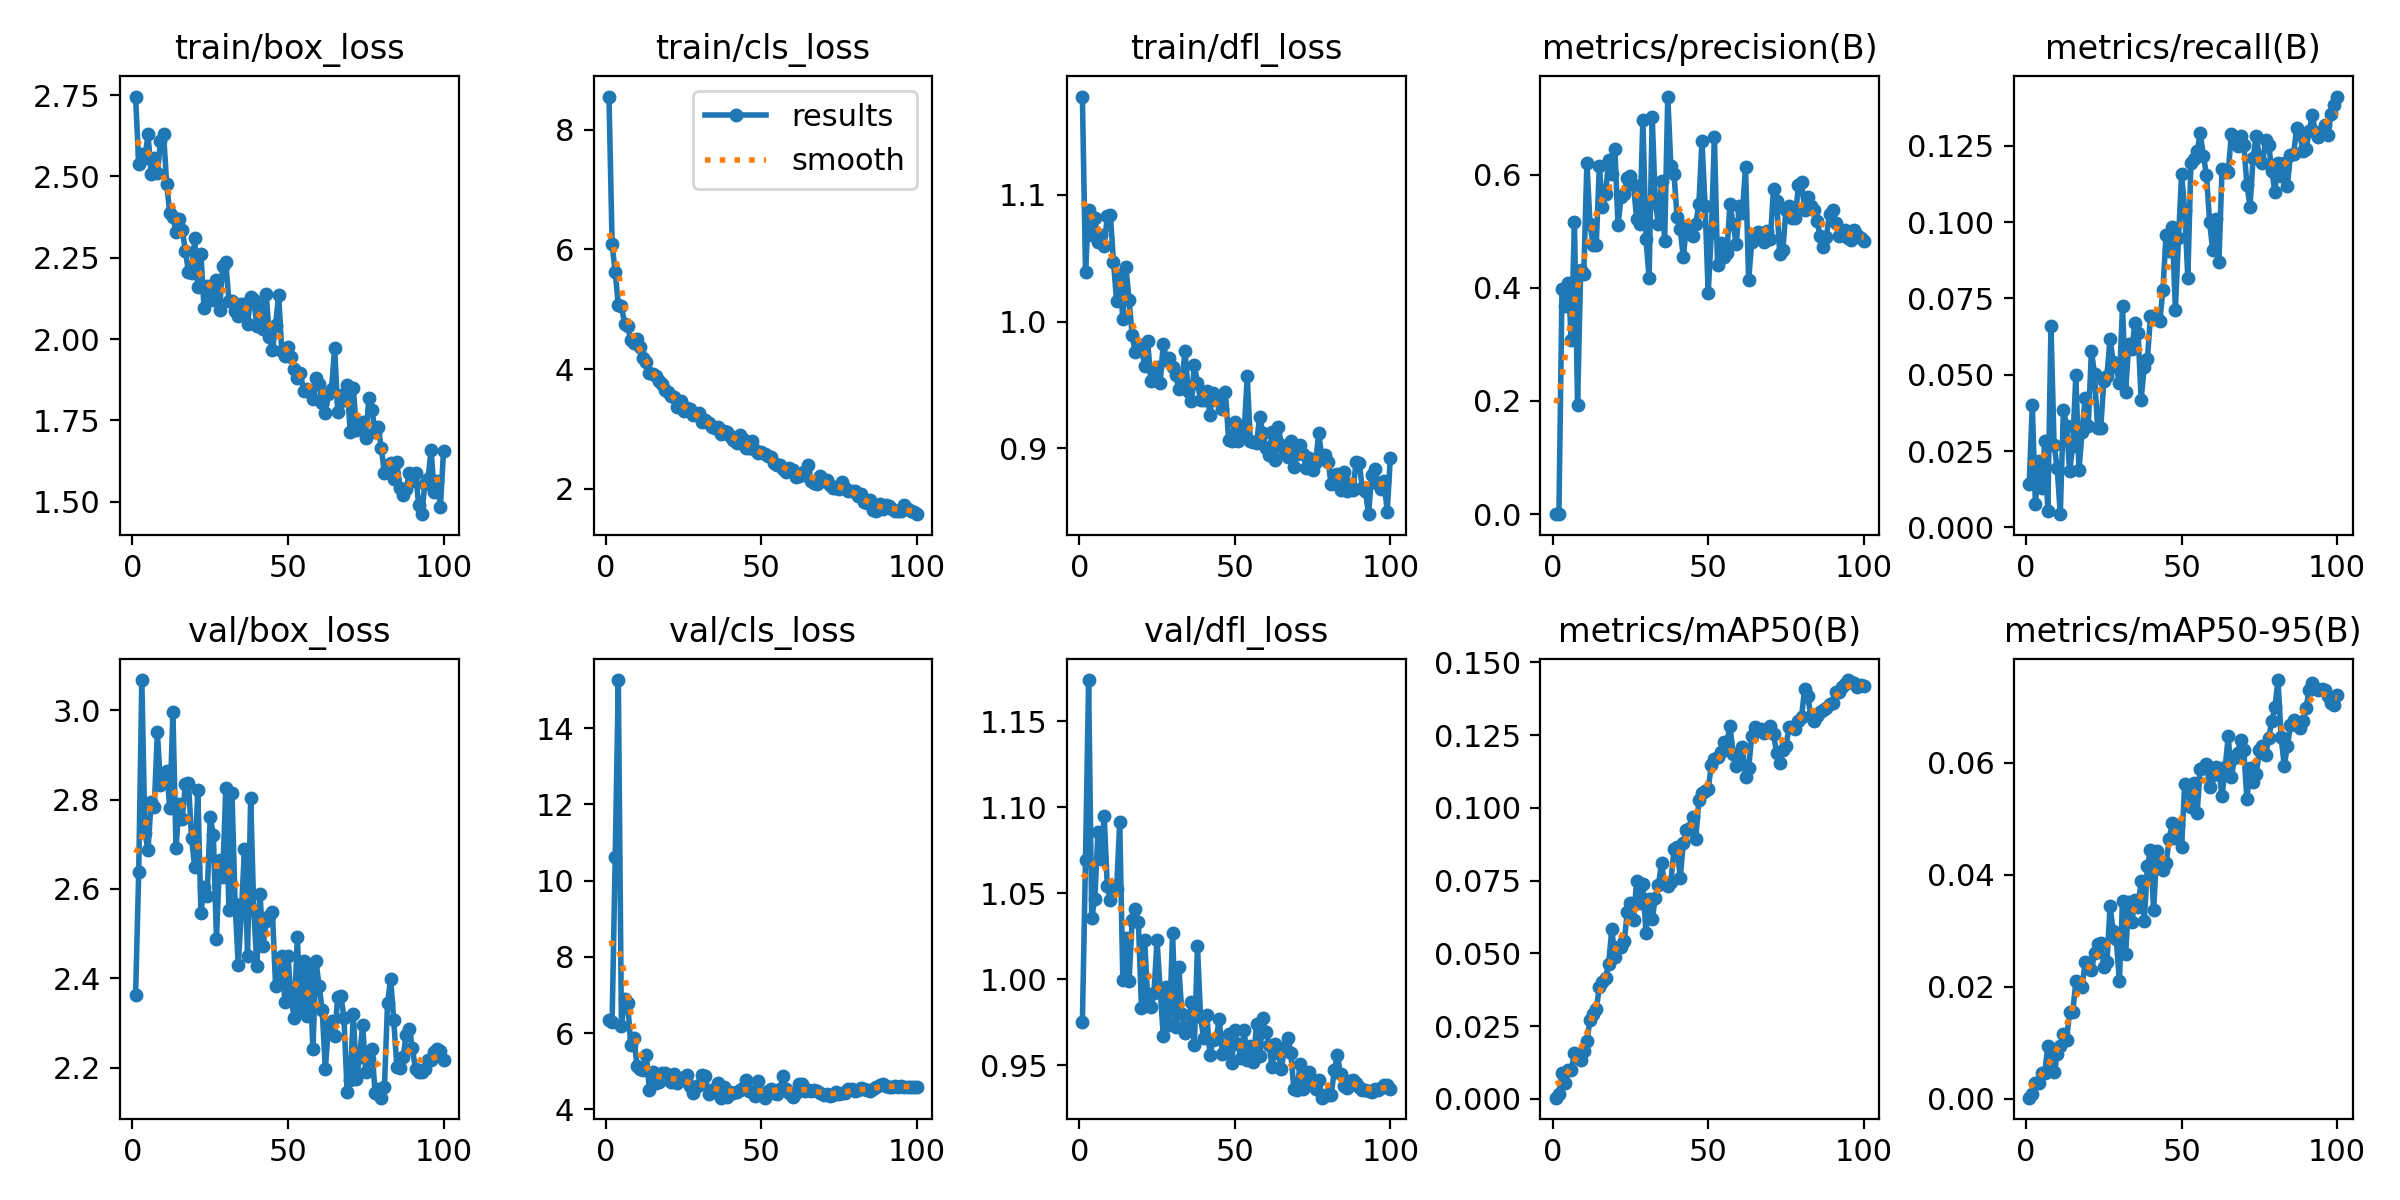

Data behind this chart, as committed beside it:
epoch, time, train/box_loss, train/cls_loss, train/dfl_loss, metrics/precision(B), metrics/recall(B), metrics/mAP50(B), metrics/mAP50-95(B), val/box_loss, val/cls_loss, val/dfl_loss, lr/pg0, lr/pg1, lr/pg2
1, 10.29, 2.746, 8.559, 1.178, 8e-05, 0.01407, 0.0004, 0.0002, 2.363, 6.339, 0.9753, 0.0674, 0.0001638, 0.0001638
2, 20.53, 2.538, 6.086, 1.039, 0.00036, 0.04004, 0.00167, 0.00082, 2.637, 6.284, 1.069, 0.03423, 0.0003304, 0.0003304
3, 31.04, 2.568, 5.62, 1.088, 0.3985, 0.00758, 0.00892, 0.00282, 3.067, 10.63, 1.174, 0.001062, 0.0004967, 0.0004967
4, 41.63, 2.557, 5.076, 1.068, 0.3676, 0.02165, 0.00554, 0.00288, 2.725, 15.26, 1.035, 0.0004989, 0.0004989, 0.0004989
5, 52.24, 2.629, 5.062, 1.082, 0.4076, 0.01299, 0.01, 0.00469, 2.687, 6.179, 1.047, 0.000498, 0.000498, 0.000498
6, 62.85, 2.509, 4.753, 1.063, 0.3075, 0.02814, 0.00993, 0.00466, 2.795, 6.898, 1.086, 0.000497, 0.000497, 0.000497
7, 73.43, 2.556, 4.717, 1.069, 0.5164, 0.00541, 0.01562, 0.00948, 2.783, 6.792, 1.07, 0.0004956, 0.0004956, 0.0004956
8, 84.26, 2.511, 4.479, 1.059, 0.1921, 0.06602, 0.01395, 0.00623, 2.951, 5.695, 1.095, 0.000494, 0.000494, 0.000494
9, 95.38, 2.608, 4.442, 1.083, 0.4315, 0.02706, 0.01343, 0.00482, 2.832, 5.878, 1.054, 0.0004922, 0.0004922, 0.0004922
10, 106.9, 2.631, 4.507, 1.084, 0.4237, 0.01948, 0.0165, 0.00796, 2.849, 5.142, 1.046, 0.0004902, 0.0004902, 0.0004902
11, 118.2, 2.476, 4.361, 1.047, 0.6211, 0.00433, 0.02001, 0.00939, 2.864, 5.061, 1.054, 0.0004879, 0.0004879, 0.0004879
12, 129.5, 2.387, 4.178, 1.016, 0.5134, 0.03856, 0.0271, 0.01157, 2.78, 5.038, 1.052, 0.0004854, 0.0004854, 0.0004854
13, 141.4, 2.374, 4.118, 1.037, 0.4752, 0.03336, 0.02916, 0.01058, 2.995, 5.43, 1.091, 0.0004826, 0.0004826, 0.0004826
14, 153.9, 2.33, 3.927, 1.002, 0.4748, 0.0184, 0.03078, 0.01545, 2.692, 4.506, 0.9997, 0.0004796, 0.0004796, 0.0004796
15, 166.5, 2.371, 3.915, 1.043, 0.6145, 0.02678, 0.0383, 0.01547, 2.79, 4.986, 1.024, 0.0004764, 0.0004764, 0.0004764
16, 178.8, 2.337, 3.888, 1.017, 0.5434, 0.04984, 0.04022, 0.02094, 2.756, 4.689, 0.9987, 0.000473, 0.000473, 0.000473
17, 191.1, 2.271, 3.806, 0.9896, 0.565, 0.01878, 0.04155, 0.02068, 2.835, 4.725, 1.034, 0.0004694, 0.0004694, 0.0004694
18, 203.1, 2.207, 3.757, 0.9759, 0.6263, 0.03139, 0.04648, 0.01989, 2.836, 4.939, 1.041, 0.0004655, 0.0004655, 0.0004655
19, 215.3, 2.203, 3.647, 0.9785, 0.6018, 0.04254, 0.05822, 0.0244, 2.713, 4.963, 1.033, 0.0004615, 0.0004615, 0.0004615
20, 227.6, 2.311, 3.612, 0.9817, 0.6456, 0.0333, 0.04878, 0.02423, 2.649, 4.79, 0.983, 0.0004572, 0.0004572, 0.0004572
21, 239.8, 2.16, 3.543, 0.9647, 0.5103, 0.05789, 0.0523, 0.02294, 2.822, 4.704, 1.023, 0.0004527, 0.0004527, 0.0004527
22, 252.1, 2.262, 3.538, 0.9845, 0.5612, 0.05023, 0.05215, 0.02608, 2.547, 4.928, 0.9891, 0.0004481, 0.0004481, 0.0004481
23, 264.3, 2.097, 3.37, 0.9532, 0.5648, 0.03247, 0.05421, 0.02755, 2.605, 4.701, 0.9836, 0.0004432, 0.0004432, 0.0004432
24, 276.6, 2.164, 3.46, 0.96, 0.5948, 0.03247, 0.06431, 0.02784, 2.585, 4.812, 0.992, 0.0004382, 0.0004382, 0.0004382
25, 289.2, 2.151, 3.292, 0.964, 0.5972, 0.04806, 0.06715, 0.02347, 2.761, 4.756, 1.022, 0.0004329, 0.0004329, 0.0004329
26, 301.6, 2.12, 3.346, 0.9514, 0.5817, 0.04976, 0.06154, 0.02446, 2.72, 4.902, 0.994, 0.0004275, 0.0004275, 0.0004275
27, 314, 2.183, 3.334, 0.9826, 0.5207, 0.06169, 0.07483, 0.03436, 2.488, 4.615, 0.967, 0.0004219, 0.0004219, 0.0004219
28, 326.4, 2.091, 3.229, 0.9701, 0.5123, 0.05411, 0.06717, 0.02993, 2.665, 4.435, 0.9952, 0.0004162, 0.0004162, 0.0004162
29, 339.1, 2.225, 3.239, 0.9716, 0.6972, 0.05253, 0.07397, 0.02847, 2.627, 4.588, 0.9736, 0.0004103, 0.0004103, 0.0004103
30, 351.6, 2.237, 3.26, 0.9643, 0.4854, 0.04724, 0.05696, 0.02095, 2.825, 4.636, 1.027, 0.0004042, 0.0004042, 0.0004042
31, 364.2, 2.116, 3.109, 0.9579, 0.4174, 0.07251, 0.06855, 0.03527, 2.553, 4.892, 0.9722, 0.000398, 0.000398, 0.000398
32, 377, 2.117, 3.145, 0.9466, 0.7023, 0.0445, 0.0617, 0.02582, 2.813, 4.861, 1.007, 0.0003916, 0.0003916, 0.0003916
33, 389.4, 2.087, 3.096, 0.9537, 0.5497, 0.05995, 0.06916, 0.03504, 2.566, 4.394, 0.9797, 0.0003851, 0.0003851, 0.0003851
34, 402, 2.071, 3.024, 0.9768, 0.5134, 0.05844, 0.07364, 0.03154, 2.429, 4.51, 0.9688, 0.0003785, 0.0003785, 0.0003785
35, 414.7, 2.109, 3.006, 0.9456, 0.5891, 0.0671, 0.0809, 0.03549, 2.547, 4.525, 0.9714, 0.0003717, 0.0003717, 0.0003717
36, 427.3, 2.109, 3.022, 0.9371, 0.4825, 0.06367, 0.07373, 0.03427, 2.688, 4.694, 0.9867, 0.0003649, 0.0003649, 0.0003649
37, 439.9, 2.046, 2.906, 0.9657, 0.7378, 0.04184, 0.07326, 0.03885, 2.45, 4.309, 0.9616, 0.0003579, 0.0003579, 0.0003579
38, 452.8, 2.131, 2.955, 0.9517, 0.6155, 0.0527, 0.07442, 0.0317, 2.804, 4.593, 1.019, 0.0003508, 0.0003508, 0.0003508
39, 465.7, 2.119, 2.945, 0.9379, 0.6017, 0.05519, 0.08587, 0.04149, 2.551, 4.318, 0.9777, 0.0003436, 0.0003436, 0.0003436
40, 478.6, 2.041, 2.873, 0.9379, 0.5245, 0.06914, 0.08653, 0.04445, 2.428, 4.449, 0.9657, 0.0003363, 0.0003363, 0.0003363
41, 491.5, 2.101, 2.808, 0.9457, 0.504, 0.06938, 0.07592, 0.03362, 2.588, 4.439, 0.9794, 0.000329, 0.000329, 0.000329
42, 504.4, 2.031, 2.758, 0.9266, 0.4536, 0.06851, 0.08787, 0.04413, 2.474, 4.446, 0.9557, 0.0003215, 0.0003215, 0.0003215
43, 517.1, 2.138, 2.899, 0.9438, 0.5093, 0.06764, 0.09228, 0.04193, 2.527, 4.495, 0.9648, 0.0003141, 0.0003141, 0.0003141
44, 530.1, 2.007, 2.823, 0.9378, 0.4946, 0.07778, 0.09318, 0.04089, 2.54, 4.562, 0.9655, 0.0003065, 0.0003065, 0.0003065
45, 542.8, 1.965, 2.67, 0.9381, 0.4922, 0.0959, 0.09701, 0.042, 2.548, 4.767, 0.9765, 0.0002989, 0.0002989, 0.0002989
46, 555.8, 2.043, 2.679, 0.9314, 0.5132, 0.09044, 0.08944, 0.04628, 2.383, 4.471, 0.9565, 0.0002912, 0.0002912, 0.0002912
47, 568.8, 2.136, 2.789, 0.9445, 0.548, 0.09849, 0.1027, 0.04915, 2.39, 4.461, 0.9582, 0.0002835, 0.0002835, 0.0002835
48, 582.1, 1.963, 2.647, 0.907, 0.6586, 0.07129, 0.1052, 0.04659, 2.451, 4.342, 0.9681, 0.0002758, 0.0002758, 0.0002758
49, 594.8, 1.947, 2.599, 0.9062, 0.5449, 0.09465, 0.1057, 0.04893, 2.348, 4.735, 0.9515, 0.000268, 0.000268, 0.000268
50, 607.6, 1.976, 2.617, 0.9206, 0.3906, 0.1158, 0.1065, 0.04485, 2.449, 4.401, 0.9706, 0.0002603, 0.0002603, 0.0002603
51, 620.6, 1.945, 2.576, 0.9058, 0.4959, 0.1038, 0.1146, 0.05622, 2.355, 4.305, 0.9621, 0.0002525, 0.0002525, 0.0002525
52, 633.9, 1.908, 2.545, 0.9137, 0.666, 0.08168, 0.1169, 0.05559, 2.312, 4.489, 0.9544, 0.0002447, 0.0002447, 0.0002447
53, 646.9, 1.88, 2.525, 0.9127, 0.4399, 0.1193, 0.1176, 0.05201, 2.493, 4.526, 0.9707, 0.000237, 0.000237, 0.000237
54, 659.9, 1.895, 2.434, 0.9569, 0.4794, 0.1207, 0.1192, 0.05631, 2.326, 4.437, 0.9529, 0.0002292, 0.0002292, 0.0002292
55, 672.9, 1.842, 2.391, 0.906, 0.4546, 0.1233, 0.1226, 0.05108, 2.439, 4.405, 0.9609, 0.0002215, 0.0002215, 0.0002215
56, 685.6, 1.847, 2.387, 0.9049, 0.4622, 0.1291, 0.1225, 0.05891, 2.316, 4.522, 0.9521, 0.0002138, 0.0002138, 0.0002138
57, 698.6, 1.841, 2.321, 0.9043, 0.5486, 0.1218, 0.1282, 0.05898, 2.428, 4.869, 0.9742, 0.0002061, 0.0002061, 0.0002061
58, 711.7, 1.815, 2.282, 0.9248, 0.5127, 0.1155, 0.1186, 0.05977, 2.241, 4.541, 0.9552, 0.0001985, 0.0001985, 0.0001985
59, 724.7, 1.879, 2.339, 0.9125, 0.4765, 0.1002, 0.1144, 0.0556, 2.439, 4.419, 0.9772, 0.0001909, 0.0001909, 0.0001909
60, 737.6, 1.863, 2.318, 0.9005, 0.544, 0.09079, 0.1161, 0.05771, 2.382, 4.328, 0.9694, 0.0001834, 0.0001834, 0.0001834
... 40 more rows
